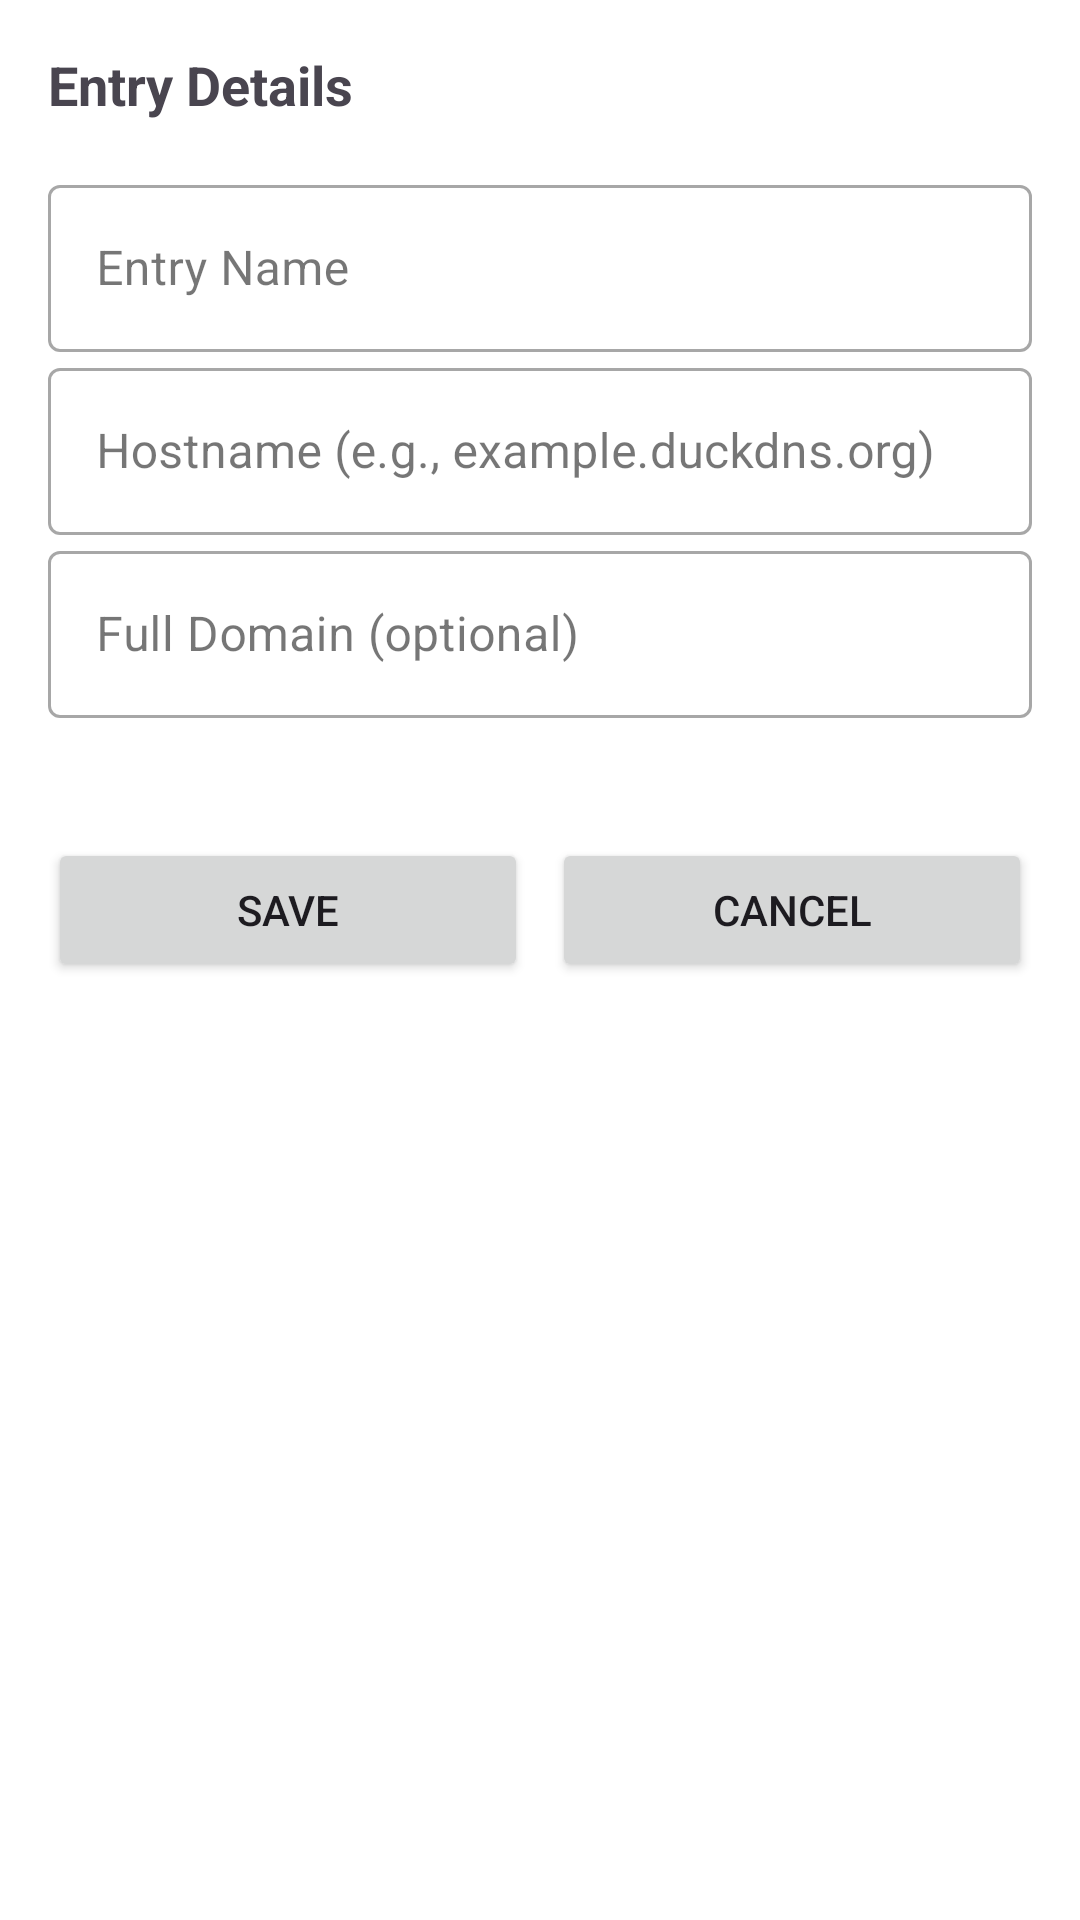

Reconstruct the res/layout file that produces this screen, plus the resources it refers to.
<!-- AndroidManifest.xml: application theme Theme.DynDNSUpdater -->
<!-- res/layout/activity_settings.xml -->
<?xml version="1.0" encoding="utf-8"?>
<ScrollView xmlns:android="http://schemas.android.com/apk/res/android"
    android:id="@+id/scroll_view"
    android:layout_width="match_parent"
    android:layout_height="match_parent"
    android:padding="16dp">

    <LinearLayout
        android:layout_width="match_parent"
        android:layout_height="wrap_content"
        android:orientation="vertical">

        
        <TextView
            android:layout_width="wrap_content"
            android:layout_height="wrap_content"
            android:text="Entry Details"
            android:textSize="18sp"
            android:textStyle="bold"
            android:layout_marginBottom="16dp" />

        <com.google.android.material.textfield.TextInputLayout
            android:layout_width="match_parent"
            android:layout_height="wrap_content"
            style="@style/Widget.MaterialComponents.TextInputLayout.OutlinedBox">

            <com.google.android.material.textfield.TextInputEditText
                android:id="@+id/editTextName"
                android:layout_width="match_parent"
                android:layout_height="wrap_content"
                android:hint="Entry Name" />
        </com.google.android.material.textfield.TextInputLayout>

        <com.google.android.material.textfield.TextInputLayout
            android:layout_width="match_parent"
            android:layout_height="wrap_content"
            style="@style/Widget.MaterialComponents.TextInputLayout.OutlinedBox">

            <com.google.android.material.textfield.TextInputEditText
                android:id="@+id/editTextHostname"
                android:layout_width="match_parent"
                android:layout_height="wrap_content"
                android:hint="Hostname (e.g., example.duckdns.org)" />
        </com.google.android.material.textfield.TextInputLayout>

        <com.google.android.material.textfield.TextInputLayout
            android:layout_width="match_parent"
            android:layout_height="wrap_content"
            style="@style/Widget.MaterialComponents.TextInputLayout.OutlinedBox">

            <com.google.android.material.textfield.TextInputEditText
                android:id="@+id/editTextFqdn"
                android:layout_width="match_parent"
                android:layout_height="wrap_content"
                android:hint="Full Domain (optional)" />
        </com.google.android.material.textfield.TextInputLayout>

        
        <ViewFlipper
            android:id="@+id/providerFlipper"
            android:layout_width="match_parent"
            android:layout_height="wrap_content"
            android:layout_marginTop="16dp" />

        
        <LinearLayout
            android:layout_width="match_parent"
            android:layout_height="wrap_content"
            android:orientation="horizontal"
            android:layout_marginTop="24dp">

            <Button
                android:id="@+id/btnSave"
                android:layout_width="0dp"
                android:layout_height="wrap_content"
                android:layout_weight="1"
                android:layout_marginEnd="8dp"
                android:text="Save" />

            <Button
                android:id="@+id/btnCancel"
                android:layout_width="0dp"
                android:layout_height="wrap_content"
                android:layout_weight="1"
                android:text="Cancel" />
        </LinearLayout>

    </LinearLayout>
</ScrollView>
<!-- resources referenced by this layout -->
<resources>
  <color name="primary">#006495</color>
  <color name="on_primary">#FFFFFF</color>
  <color name="primary_container">#C8E6FF</color>
  <color name="on_primary_container">#001E2E</color>
  <color name="secondary">#006874</color>
  <color name="on_secondary">#FFFFFF</color>
  <color name="secondary_container">#9DF0FF</color>
  <color name="on_secondary_container">#001F24</color>
  <color name="tertiary">#8C4DA8</color>
  <color name="on_tertiary">#FFFFFF</color>
  <color name="tertiary_container">#F8D9FF</color>
  <color name="on_tertiary_container">#37004D</color>
  <color name="surface">#F9F9F9</color>
  <color name="on_surface">#1A1A1A</color>
  <color name="surface_variant">#E1E2E5</color>
  <color name="on_surface_variant">#44474E</color>
  <color name="background">#FFFFFF</color>
  <color name="on_background">#1A1A1A</color>
  <color name="error">#BA1A1A</color>
  <color name="on_error">#FFFFFF</color>
  <color name="error_container">#FFDAD6</color>
  <color name="on_error_container">#410002</color>
  <style name="ShapeAppearance.DynDNSUpdater.Corner.ExtraSmall" parent="ShapeAppearance.Material3.Corner.ExtraSmall">
          <item name="cornerFamily">rounded</item>
          <item name="cornerSize">4dp</item>
      </style>
  <style name="ShapeAppearance.DynDNSUpdater.Corner.Small" parent="ShapeAppearance.Material3.Corner.Small">
          <item name="cornerFamily">rounded</item>
          <item name="cornerSize">8dp</item>
      </style>
  <style name="ShapeAppearance.DynDNSUpdater.Corner.Medium" parent="ShapeAppearance.Material3.Corner.Medium">
          <item name="cornerFamily">rounded</item>
          <item name="cornerSize">12dp</item>
      </style>
  <style name="ShapeAppearance.DynDNSUpdater.Corner.Large" parent="ShapeAppearance.Material3.Corner.Large">
          <item name="cornerFamily">rounded</item>
          <item name="cornerSize">16dp</item>
      </style>
  <style name="ShapeAppearance.DynDNSUpdater.Corner.ExtraLarge" parent="ShapeAppearance.Material3.Corner.ExtraLarge">
          <item name="cornerFamily">rounded</item>
          <item name="cornerSize">28dp</item>
      </style>
</resources>
